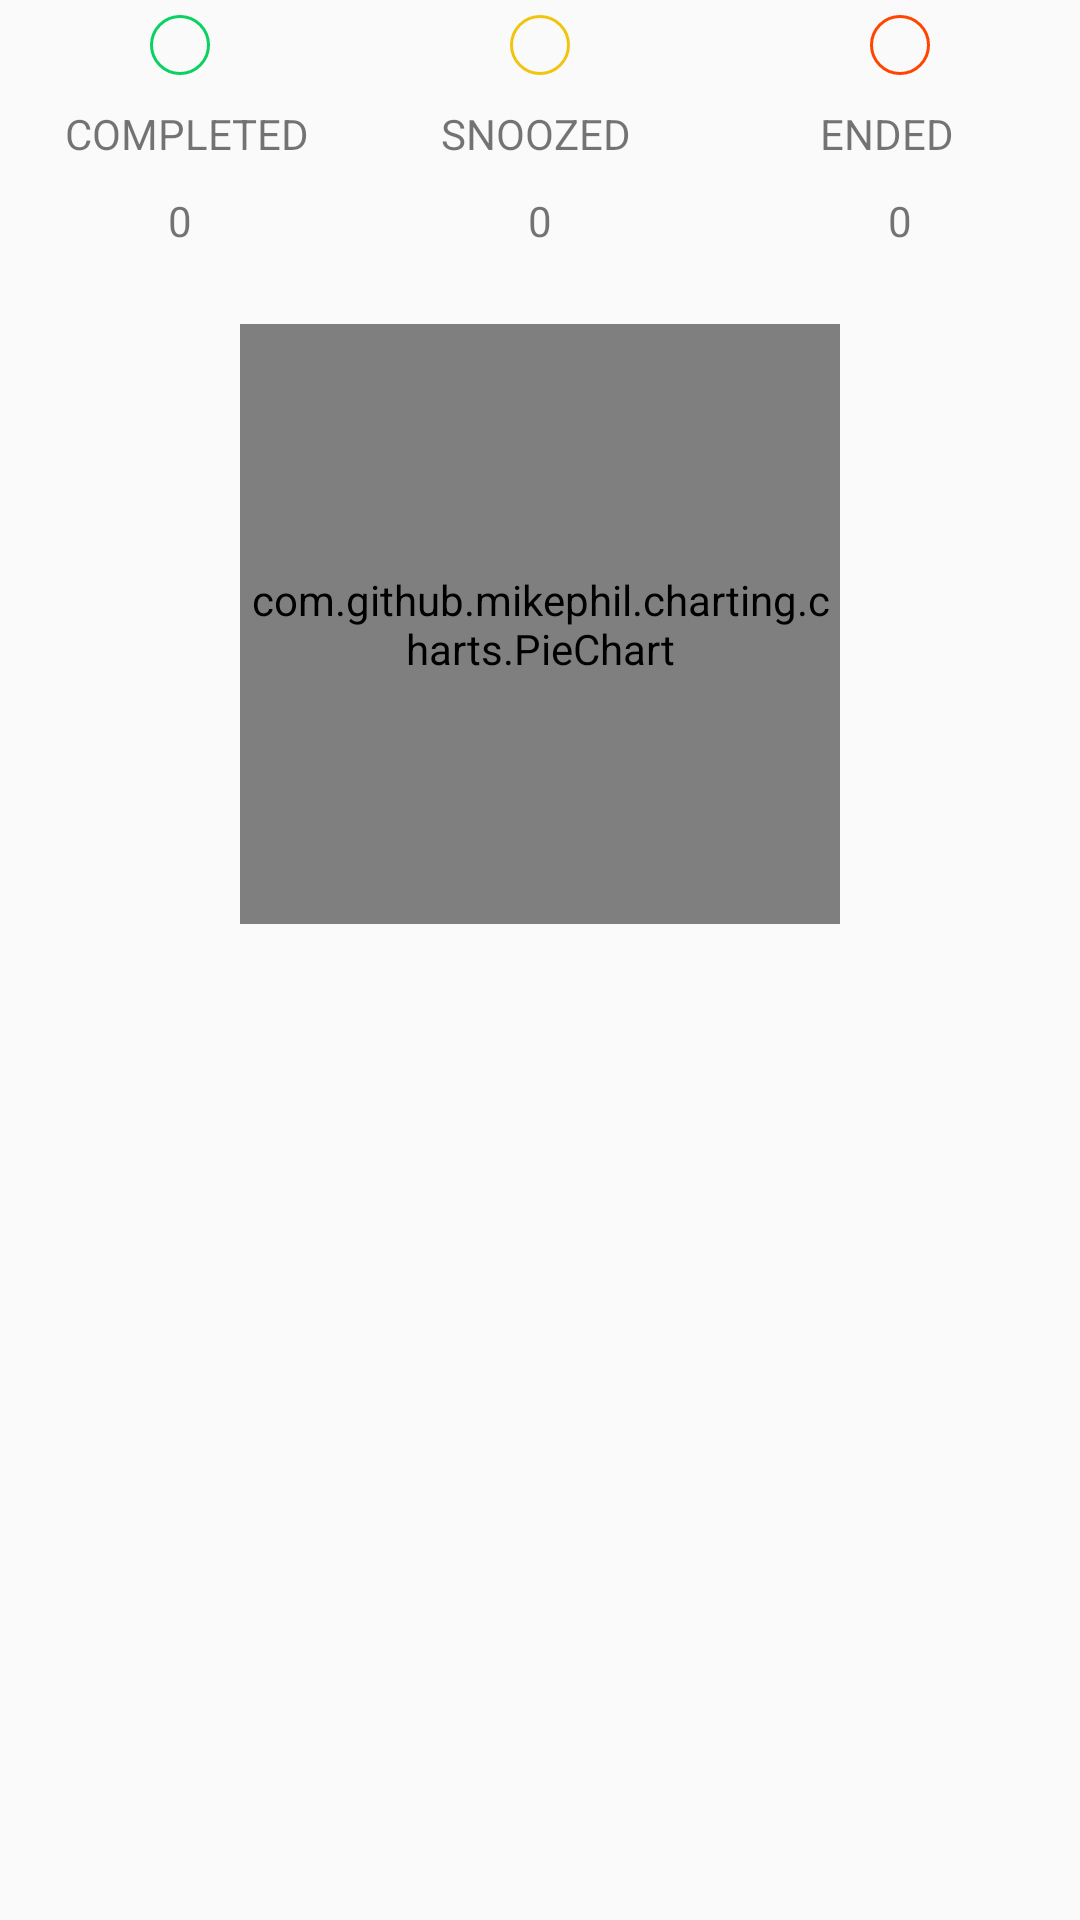

Android layout source for this screen:
<!-- AndroidManifest.xml: application theme AppTheme -->
<!-- res/layout/graph_fragment.xml -->
<?xml version="1.0" encoding="utf-8"?>
<RelativeLayout xmlns:android="http://schemas.android.com/apk/res/android"
    android:layout_width="match_parent"
    android:layout_height="match_parent">

    <TableRow
        android:id="@+id/row3"
        android:layout_width="match_parent"
        android:layout_height="wrap_content">

        <ImageView

            android:id="@+id/first_circle"
            android:layout_width="wrap_content"
            android:layout_height="wrap_content"
            android:layout_weight="1"
            android:padding="5dp"
            android:src="@drawable/complete_circle"
            android:textAlignment="center" />

        <ImageView

            android:id="@+id/second_circle"
            android:layout_width="wrap_content"
            android:layout_height="wrap_content"
            android:layout_weight="1"
            android:padding="5dp"
            android:src="@drawable/snoozed_circle"
            android:textAlignment="center" />

        <ImageView

            android:id="@+id/third_circle"
            android:layout_width="wrap_content"
            android:layout_height="wrap_content"
            android:layout_weight="1"
            android:padding="5dp"
            android:src="@drawable/ended_circle"

            android:textAlignment="center" />

    </TableRow>

    <TableRow
        android:id="@+id/row1"
        android:layout_width="match_parent"
        android:layout_height="wrap_content"
        android:layout_below="@+id/row3">

        <TextView

            android:id="@+id/first"
            android:layout_width="wrap_content"
            android:layout_height="wrap_content"
            android:layout_weight="1"
            android:padding="5dp"
            android:text="COMPLETED"
            android:textAlignment="center" />

        <TextView

            android:id="@+id/second"
            android:layout_width="wrap_content"
            android:layout_height="wrap_content"
            android:layout_weight="1"
            android:padding="5dp"
            android:layout_marginEnd="20dp"
            android:text="SNOOZED"
            android:textAlignment="center" />

        <TextView

            android:id="@+id/third"
            android:layout_width="wrap_content"
            android:layout_height="wrap_content"
            android:layout_weight="1"
            android:layout_marginEnd="20dp"

            android:padding="5dp"
            android:text="ENDED"
            android:textAlignment="center" />

    </TableRow>

    <TableRow
        android:id="@+id/row2"
        android:layout_width="match_parent"
        android:layout_height="wrap_content"
        android:layout_below="@+id/row1">

        <TextView

            android:id="@+id/tv_complete"
            android:layout_width="wrap_content"
            android:layout_height="wrap_content"
            android:layout_weight="1"
            android:padding="5dp"
            android:text="0"
            android:textAlignment="center" />

        <TextView

            android:id="@+id/tv_snoozed"
            android:layout_width="wrap_content"
            android:layout_height="wrap_content"
            android:layout_weight="1"
            android:padding="5dp"
            android:text="0"
            android:textAlignment="center" />

        <TextView

            android:id="@+id/tv_ended"
            android:layout_width="wrap_content"
            android:layout_height="wrap_content"
            android:layout_weight="1"
            android:padding="5dp"
            android:text="0"
            android:textAlignment="center" />

    </TableRow>

    <com.github.mikephil.charting.charts.PieChart
        android:id="@+id/piechart"
        android:layout_below="@+id/row2"
        android:layout_marginTop="20dp"
        android:layout_width="200dp"
        android:layout_height="200dp"
        android:layout_centerHorizontal="true"
        android:layout_centerVertical="true"
        />
</RelativeLayout>
<!-- resources referenced by this layout -->
<resources>
  <!-- drawable complete_circle (drawable) -->
  <shape xmlns:android="http://schemas.android.com/apk/res/android"
      android:shape="oval">
      <stroke
          android:width="1dp"
          android:color="@color/colorUnreadText"/>
  
      <size
          android:width="20dp"
          android:height="20dp"/>
  </shape>
  <!-- drawable ended_circle (drawable) -->
  <shape xmlns:android="http://schemas.android.com/apk/res/android"
      android:shape="oval">
      <stroke
          android:width="1dp"
          android:color="@color/rejectedColor"/>
  
      <size
          android:width="20dp"
          android:height="20dp"/>
  </shape>
  <!-- drawable snoozed_circle (drawable) -->
  <shape xmlns:android="http://schemas.android.com/apk/res/android"
      android:shape="oval">
      <stroke
          android:width="1dp"
          android:color="@color/expiredColor"/>
  
      <size
          android:width="20dp"
          android:height="20dp"/>
  </shape>
  <style name="AppTheme" parent="Theme.AppCompat.Light.NoActionBar">
          
          <item name="colorPrimary">@color/colorPrimary</item>
          <item name="colorPrimaryDark">@color/colorPrimaryDark</item>
          <item name="colorAccent">@color/colorAccent</item>
          
  
      </style>
  <color name="colorUnreadText">#09d261</color>
  <color name="rejectedColor">#FF4500</color>
  <color name="expiredColor">#F1C40F</color>
  <color name="colorPrimary">#075e54</color>
  <color name="colorPrimaryDark">#054d44</color>
  <color name="colorAccent">#054d44</color>
</resources>
